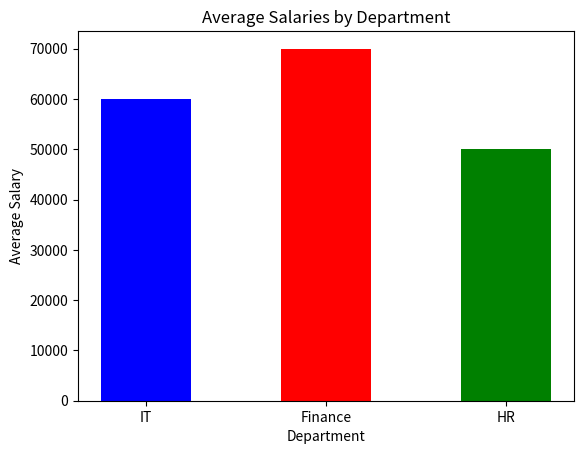
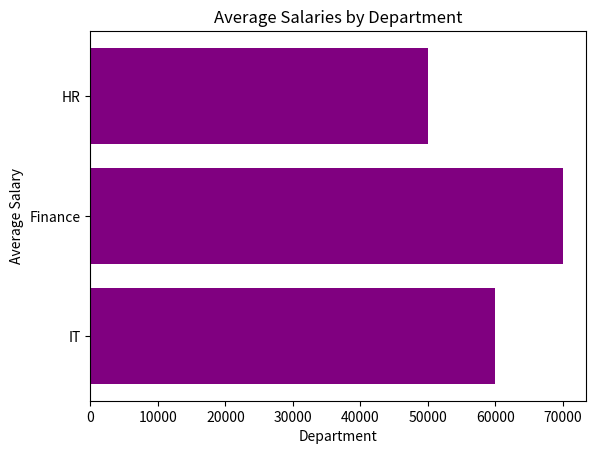

The script that saved these images, in order:
import matplotlib.pyplot as plt

departments = ["IT","Finance", "HR"]
salaries = [ 60000,70000,50000]

plt.bar(departments, salaries, color = ["blue","red","green"], width=0.5)
plt.title("Average Salaries by Department")
plt.xlabel("Department")
plt.ylabel("Average Salary")

plt.show()

plt.barh(departments, salaries, color = "purple")
plt.title("Average Salaries by Department")
plt.xlabel("Department")
plt.ylabel("Average Salary")

plt.show()
